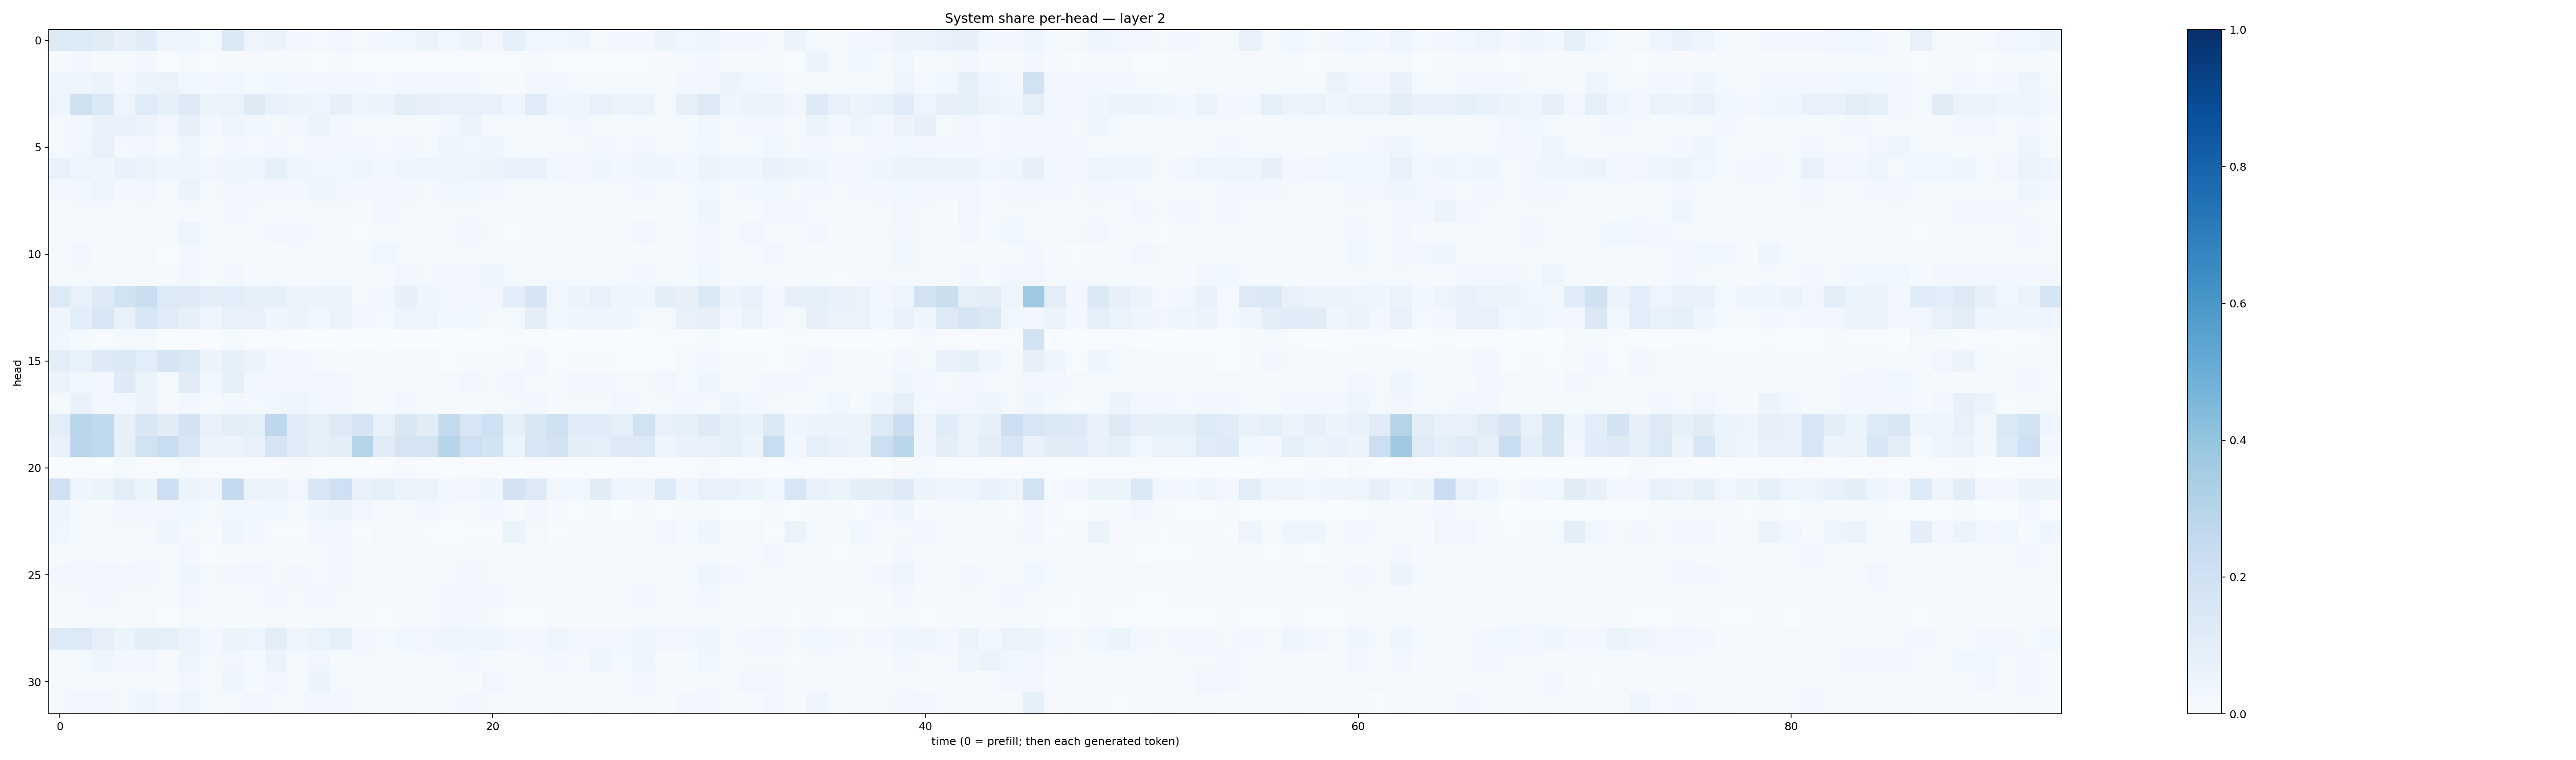

The file beside this chart, header and first rows:
0.1286826, 0.13352527, 0.11064256, 0.08094811, 0.11682349, 0.04832279, 0.041175917, 0.023006171, 0.13968602, 0.049353816, 0.054918002, 0.02907196, 0.023131255, 0.03159911, 0.018297816, 0.024763793, 0.037419535, 0.053818997, 0.038493026, 0.059759527, 0.03423402, 0.09186511, 0.035679653, 0.0388413
0.01408, 0.0303, 0.01291, 0.01451, 0.02904, 0.007514, 0.01757, 0.006911, 0.008908, 0.008443, 0.01089, 0.008127, 0.006109, 0.008088, 0.005714, 0.005418, 0.006431, 0.004588, 0.006223, 0.005046, 0.006449, 0.005875, 0.01171, 0.007511
0.0396, 0.03984, 0.05946, 0.02926, 0.0528, 0.06634, 0.03901, 0.02723, 0.03645, 0.01579, 0.03676, 0.02402, 0.02925, 0.03121, 0.02657, 0.02079, 0.0278, 0.03144, 0.02912, 0.02809, 0.01522, 0.01068, 0.02997, 0.02425
0.04933, 0.1989, 0.1372, 0.05003, 0.1201, 0.08514, 0.1289, 0.06247, 0.06328, 0.1217, 0.0767, 0.05498, 0.04757, 0.07892, 0.0483, 0.05594, 0.1047, 0.08175, 0.07286, 0.07655, 0.0748, 0.04591, 0.1185, 0.04475
0.01815, 0.02349, 0.06987, 0.0672, 0.05617, 0.03303, 0.07999, 0.03012, 0.04795, 0.03816, 0.02303, 0.02919, 0.05868, 0.02867, 0.01302, 0.02176, 0.01934, 0.01539, 0.02486, 0.05573, 0.02017, 0.01478, 0.02161, 0.01729
0.02067, 0.03426, 0.07111, 0.02192, 0.03361, 0.01824, 0.04508, 0.01439, 0.02505, 0.02271, 0.03391, 0.02, 0.03048, 0.02785, 0.02464, 0.02061, 0.02552, 0.02024, 0.04051, 0.03601, 0.04354, 0.01977, 0.02333, 0.01961
0.0744, 0.0478, 0.04187, 0.06684, 0.05963, 0.03955, 0.04681, 0.03426, 0.04247, 0.04526, 0.08421, 0.04086, 0.03448, 0.03676, 0.0421, 0.02764, 0.04435, 0.04696, 0.04609, 0.04845, 0.05844, 0.06646, 0.07513, 0.03357
0.02831, 0.03067, 0.0491, 0.02405, 0.03162, 0.01954, 0.05735, 0.01935, 0.03195, 0.0253, 0.03387, 0.02826, 0.04111, 0.03422, 0.0294, 0.02659, 0.02759, 0.02189, 0.03287, 0.03766, 0.03251, 0.02101, 0.02125, 0.01605
0.01262, 0.01866, 0.01924, 0.01025, 0.01722, 0.008095, 0.02008, 0.009993, 0.02772, 0.02024, 0.01354, 0.01017, 0.01685, 0.01595, 0.009141, 0.02772, 0.01637, 0.01086, 0.02194, 0.01978, 0.01508, 0.01296, 0.009364, 0.01493
0.008039, 0.01518, 0.01189, 0.009989, 0.01766, 0.01377, 0.05052, 0.0161, 0.02222, 0.02184, 0.02528, 0.02585, 0.01976, 0.01827, 0.007374, 0.01439, 0.009321, 0.01302, 0.01754, 0.02379, 0.0165, 0.007543, 0.01538, 0.0234
0.01007, 0.02434, 0.01241, 0.01234, 0.01686, 0.006739, 0.0264, 0.01211, 0.01741, 0.01253, 0.01296, 0.01839, 0.0143, 0.01677, 0.01544, 0.03657, 0.01713, 0.01092, 0.01731, 0.01877, 0.01546, 0.008654, 0.01235, 0.01009
0.01695, 0.02249, 0.022, 0.02302, 0.01462, 0.008993, 0.02638, 0.01187, 0.03007, 0.0125, 0.02102, 0.01137, 0.01556, 0.01267, 0.01018, 0.01047, 0.03197, 0.0209, 0.03302, 0.02425, 0.04456, 0.01901, 0.01714, 0.02035
0.1365, 0.0729, 0.1213, 0.1899, 0.2192, 0.1345, 0.1252, 0.09468, 0.1074, 0.07817, 0.08454, 0.05836, 0.05415, 0.05894, 0.02118, 0.02824, 0.0817, 0.04135, 0.03485, 0.03513, 0.03121, 0.09592, 0.1679, 0.03786
0.04332, 0.1084, 0.1596, 0.0769, 0.159, 0.1154, 0.08542, 0.03926, 0.07085, 0.07133, 0.04391, 0.05767, 0.03477, 0.05297, 0.02758, 0.01624, 0.049, 0.05044, 0.02897, 0.03585, 0.02112, 0.02128, 0.09743, 0.03702
0.03903, 0.0132, 0.007008, 0.02003, 0.02091, 0.005304, 0.00703, 0.002935, 0.01313, 0.00581, 0.005664, 0.003047, 0.002849, 0.003049, 0.0009248, 0.002009, 0.002021, 0.001852, 0.003096, 0.003038, 0.002392, 0.005538, 0.005009, 0.002247
0.09511, 0.07525, 0.1222, 0.1397, 0.1091, 0.1704, 0.1413, 0.05535, 0.08393, 0.05423, 0.0277, 0.02463, 0.02289, 0.01516, 0.01563, 0.01012, 0.02114, 0.01766, 0.007552, 0.01088, 0.009833, 0.0115, 0.02638, 0.007243
0.05464, 0.0384, 0.02843, 0.1248, 0.06262, 0.01859, 0.1104, 0.03904, 0.09181, 0.03442, 0.02482, 0.02976, 0.03446, 0.02999, 0.0171, 0.01311, 0.0206, 0.02101, 0.02156, 0.03514, 0.01722, 0.03306, 0.02194, 0.01495
0.02285, 0.06961, 0.0247, 0.02986, 0.05505, 0.01125, 0.03074, 0.01475, 0.02648, 0.0175, 0.03863, 0.05042, 0.02575, 0.03309, 0.01296, 0.01282, 0.02495, 0.01056, 0.01177, 0.01292, 0.01993, 0.01636, 0.0243, 0.01168
0.1042, 0.2921, 0.262, 0.07861, 0.1495, 0.1131, 0.1799, 0.07768, 0.09643, 0.08782, 0.2738, 0.1171, 0.08754, 0.1305, 0.1663, 0.07445, 0.1516, 0.1125, 0.2582, 0.1533, 0.2048, 0.08139, 0.15, 0.2035
0.07633, 0.2842, 0.2718, 0.0845, 0.1917, 0.2316, 0.1587, 0.05422, 0.05507, 0.07616, 0.1704, 0.1193, 0.08492, 0.09577, 0.3034, 0.1128, 0.1745, 0.1746, 0.2991, 0.2071, 0.1865, 0.06106, 0.1577, 0.1805
0.003701, 0.002322, 0.003209, 0.01372, 0.004434, 0.004936, 0.02165, 0.007066, 0.006386, 0.005947, 0.006073, 0.01069, 0.005395, 0.003385, 0.001184, 0.005654, 0.00859, 0.001748, 0.001603, 0.004231, 0.001292, 0.003169, 0.00675, 0.002945
0.2045, 0.04661, 0.05254, 0.1019, 0.05158, 0.2125, 0.06222, 0.05049, 0.2532, 0.06295, 0.05446, 0.0348, 0.1524, 0.2098, 0.07234, 0.09291, 0.06582, 0.05818, 0.02871, 0.03513, 0.04489, 0.1815, 0.1326, 0.03336
0.04434, 0.01185, 0.009013, 0.02771, 0.02788, 0.03458, 0.03836, 0.01762, 0.03547, 0.02713, 0.0376, 0.02139, 0.04205, 0.06085, 0.0333, 0.01937, 0.01945, 0.02445, 0.02263, 0.01544, 0.02841, 0.01358, 0.02673, 0.008958
0.03535, 0.01356, 0.01952, 0.02091, 0.0157, 0.04333, 0.02069, 0.009978, 0.03924, 0.02508, 0.005668, 0.00575, 0.02972, 0.03028, 0.005654, 0.01633, 0.01386, 0.006993, 0.003075, 0.00612, 0.005985, 0.05365, 0.01756, 0.007539
0.01101, 0.02184, 0.01575, 0.01552, 0.02137, 0.008576, 0.02587, 0.007235, 0.01327, 0.009187, 0.01822, 0.01306, 0.01526, 0.0243, 0.01594, 0.008389, 0.01535, 0.008216, 0.01836, 0.02212, 0.02226, 0.01187, 0.01003, 0.01062
0.02698, 0.03116, 0.03216, 0.02917, 0.02864, 0.01647, 0.04589, 0.02267, 0.02458, 0.03356, 0.01988, 0.02843, 0.02134, 0.0283, 0.01709, 0.01255, 0.0168, 0.02225, 0.01803, 0.02388, 0.01756, 0.01185, 0.01228, 0.01509
0.0178, 0.02291, 0.02545, 0.01867, 0.0212, 0.009805, 0.02468, 0.01097, 0.01372, 0.01184, 0.0319, 0.01669, 0.02509, 0.01934, 0.01216, 0.01275, 0.01596, 0.01295, 0.03012, 0.02372, 0.02551, 0.01386, 0.01202, 0.008771
0.008419, 0.01824, 0.01817, 0.009735, 0.02124, 0.00724, 0.02252, 0.008816, 0.01273, 0.008478, 0.02293, 0.008542, 0.01362, 0.0126, 0.01087, 0.005433, 0.01075, 0.01034, 0.02547, 0.02472, 0.02056, 0.007741, 0.007172, 0.009356
0.1349, 0.1355, 0.07942, 0.05331, 0.09625, 0.08898, 0.06089, 0.031, 0.05461, 0.05022, 0.1026, 0.04803, 0.06493, 0.08806, 0.02615, 0.01854, 0.03597, 0.03254, 0.04956, 0.03935, 0.04888, 0.03185, 0.02614, 0.05043
0.02193, 0.0158, 0.04446, 0.03063, 0.02364, 0.01071, 0.04726, 0.02205, 0.03248, 0.0143, 0.05678, 0.02029, 0.03462, 0.01436, 0.0164, 0.01586, 0.01478, 0.02264, 0.02106, 0.02956, 0.01206, 0.0114, 0.01624, 0.02642
0.02074, 0.0229, 0.01432, 0.01855, 0.01975, 0.01096, 0.02788, 0.01827, 0.0455, 0.01204, 0.03469, 0.00929, 0.06116, 0.01869, 0.01201, 0.01917, 0.01031, 0.01373, 0.01736, 0.01461, 0.03499, 0.01238, 0.009268, 0.0119
0.02031, 0.03209, 0.03417, 0.01944, 0.05017, 0.02732, 0.04901, 0.01383, 0.02343, 0.02502, 0.02217, 0.02176, 0.02431, 0.02718, 0.01591, 0.01074, 0.02107, 0.01323, 0.01765, 0.02475, 0.0215, 0.009377, 0.01539, 0.01617
